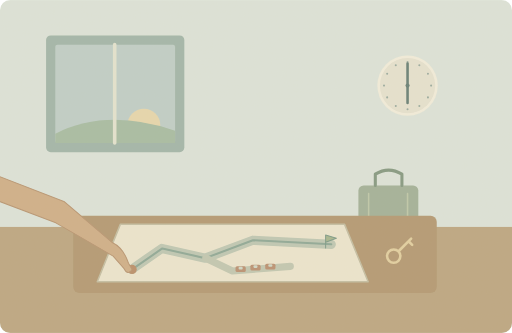
t = 0.00 s
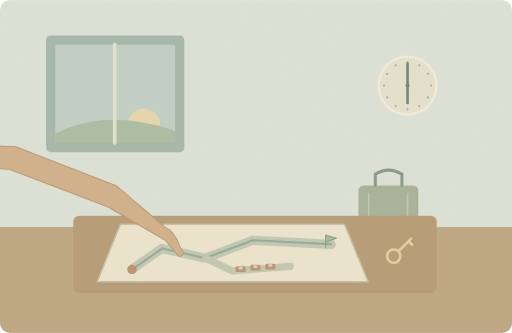
t = 1.80 s
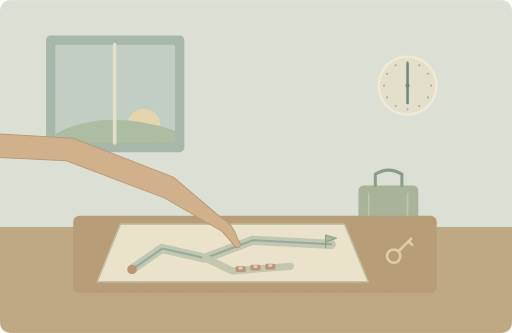
t = 3.30 s
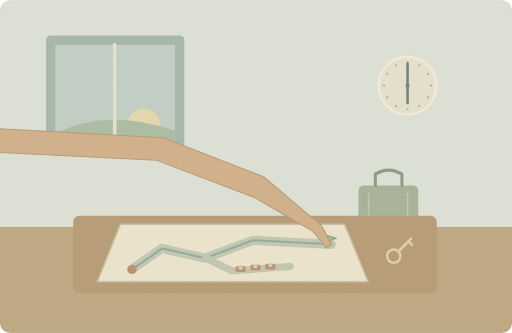
t = 5.10 s
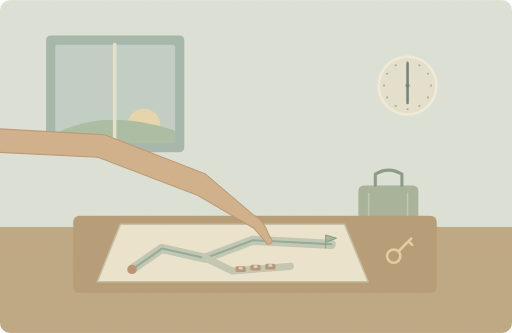
t = 6.75 s
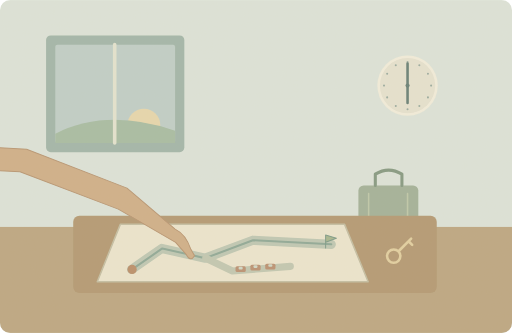
t = 8.25 s

The animated SVG that drew these frames (rendered in a browser with its animation timeline set to each time). Animation: 1 SMIL element (animateTransform=1); one cycle of 10.00 s, repeats indefinitely.

<svg xmlns="http://www.w3.org/2000/svg" width="1000" height="650" viewBox="0 0 1000 650" role="img" aria-labelledby="title desc"><title id="title">单词小故事</title><desc id="desc">Our plan is to leave early and avoid traffic.</desc><metadata>{"wordId": "plan", "dailyExample": "Our plan is to leave early and avoid traffic.", "source": "https://github.com/go1app/word-atlas/blob/main/public/atlas/entries/5.json", "attribution": "Word Atlas contributors — CC BY 4.0", "license": "https://creativecommons.org/licenses/by/4.0/", "changes": "New original vector animation interpreting the daily example.", "durationSeconds": 10}</metadata><defs><clipPath id="frame"><rect width="1000" height="650" rx="20"/></clipPath><filter id="paper"><feTurbulence type="fractalNoise" baseFrequency=".74" numOctaves="3" stitchTiles="stitch"/><feColorMatrix type="saturate" values="0"/><feComponentTransfer><feFuncA type="linear" slope=".065"/></feComponentTransfer><feBlend in="SourceGraphic" mode="soft-light"/></filter><filter id="glow" x="-100%" y="-100%" width="300%" height="300%"><feGaussianBlur stdDeviation="8"/></filter></defs><g clip-path="url(#frame)"><rect x="0" y="0" width="1000" height="650" rx="0" fill="#dce5dc" /><rect x="0" y="443" width="1000" height="207" rx="0" fill="#bba580" /><rect x="90" y="69" width="270" height="228" rx="9" fill="#9fb5aa" /><rect x="108" y="87" width="234" height="192" rx="4" fill="#becfca" /><circle cx="281" cy="244" r="32" fill="#e7d8ae" /><path d="M108 261Q208 210 342 255V279H108Z" fill="#a5bca4" stroke="none" stroke-width="2" stroke-linecap="round" stroke-linejoin="round" /><path d="M224 87V279" fill="none" stroke="#e4e5d2" stroke-width="7" stroke-linecap="round" stroke-linejoin="round" /><circle cx="796" cy="167" r="59" fill="#f3efdf" /><circle cx="796" cy="167" r="54" fill="#e6e3d2" /><circle cx="796.0" cy="121.0" r="2" fill="#97aaa0" /><circle cx="819.0" cy="127.16" r="2" fill="#97aaa0" /><circle cx="835.84" cy="144.0" r="2" fill="#97aaa0" /><circle cx="842.0" cy="167.0" r="2" fill="#97aaa0" /><circle cx="835.84" cy="190.0" r="2" fill="#97aaa0" /><circle cx="819.0" cy="206.84" r="2" fill="#97aaa0" /><circle cx="796.0" cy="213.0" r="2" fill="#97aaa0" /><circle cx="773.0" cy="206.84" r="2" fill="#97aaa0" /><circle cx="756.16" cy="190.0" r="2" fill="#97aaa0" /><circle cx="750.0" cy="167.0" r="2" fill="#97aaa0" /><circle cx="756.16" cy="144.0" r="2" fill="#97aaa0" /><circle cx="773.0" cy="127.16" r="2" fill="#97aaa0" /><path d="M796 167l0 34M796 167l0 -43" fill="none" stroke="#617c74" stroke-width="5" stroke-linecap="round" stroke-linejoin="round" /><circle cx="796" cy="167" r="4" fill="#617c74" /><rect x="700" y="362" width="117" height="106" rx="10" fill="#a0b099" /><path d="M733 362V340Q759 324 785 340V362" fill="none" stroke="#809780" stroke-width="6" stroke-linecap="round" stroke-linejoin="round" /><path d="M720 378v69M796 378v69" fill="none" stroke="#bdc9aa" stroke-width="3" stroke-linecap="round" stroke-linejoin="round" /><rect x="143" y="421" width="710" height="151" rx="12" fill="#b19771" /><path d="M235 438L673 438 719 550H190Z" fill="#ede7d1" stroke="#c3bea4" stroke-width="3" stroke-linecap="round" stroke-linejoin="round" /><path d="M257 526L316 485 401 504 494 469 647 477" fill="none" stroke="#bdc8b5" stroke-width="18" stroke-linecap="round" stroke-linejoin="round" /><path d="M258 526L317 485 401 504 494 469 647 477" fill="none" stroke="#8ba797" stroke-width="4" stroke-linecap="round" stroke-linejoin="round" /><path d="M402 504L454 529 567 520" fill="none" stroke="#c1c8b3" stroke-width="14" stroke-linecap="round" stroke-linejoin="round" /><rect x="460" y="520" width="20" height="11" rx="3" fill="#b88e70" /><rect x="466" y="521" width="8" height="5" rx="2" fill="#d0daca" /><rect x="489" y="517" width="20" height="11" rx="3" fill="#b88e70" /><rect x="495" y="518" width="8" height="5" rx="2" fill="#d0daca" /><rect x="518" y="515" width="20" height="11" rx="3" fill="#b88e70" /><rect x="524" y="516" width="8" height="5" rx="2" fill="#d0daca" /><circle cx="258" cy="526" r="9" fill="#b88c68" /><path d="M636 459v25M636 459l21 6 -21 8Z" fill="#a5b68e" stroke="#789887" stroke-width="2" stroke-linecap="round" stroke-linejoin="round" /><circle cx="769" cy="500" r="13" fill="none" stroke="#e2d0a1" stroke-width="5"/><path d="M779 490l24 -24m-5 5 7 7" fill="none" stroke="#e2d0a1" stroke-width="5" stroke-linecap="round" stroke-linejoin="round" /><g><animateTransform attributeName="transform" type="translate" values="0 0;59 -41;143 -22;236 -57;389 -49;389 -49;236 -57;143 -22;59 -41;0 0" keyTimes="0;.12;.24;.36;.48;.6;.7;.8;.9;1" dur="10s" repeatCount="indefinite"/><path d="M-800 277L-70 318 126 394 220 474Q241 484 251 514L258 526Q250 539 242 524L221 500 109 435 -83 362 -800 326Z" fill="#cfae88" stroke="#b69370" stroke-width="2" stroke-linecap="round" stroke-linejoin="round" /></g><rect width="1000" height="650" fill="#ddc8a0" opacity=".14" filter="url(#paper)" pointer-events="none"/></g></svg>
